Photos from the image-classification dataset "PlantVillage_Augmented_Dataset" in the GitHub repository devnamanthakur/Potato-Leaf-Disease-Detection-DWM. Its 3 classes are: early blight, healthy, late blight.

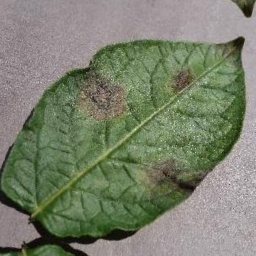
Label: late blight

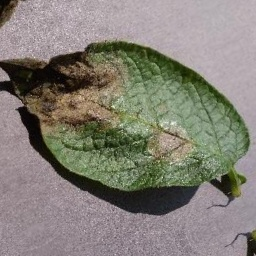
Label: late blight

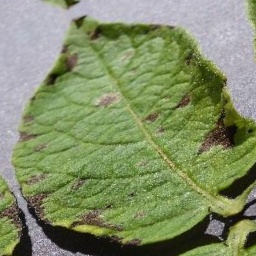
Label: early blight

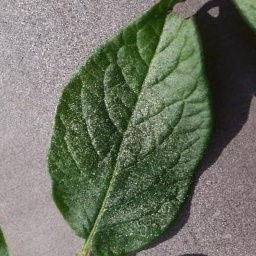
Label: healthy

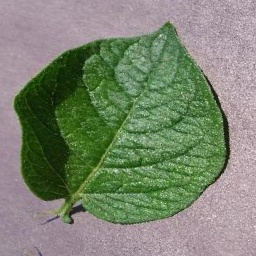
Label: healthy

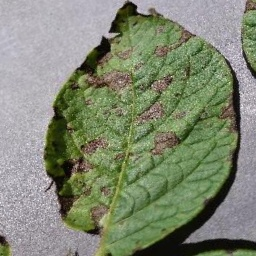
Label: early blight
